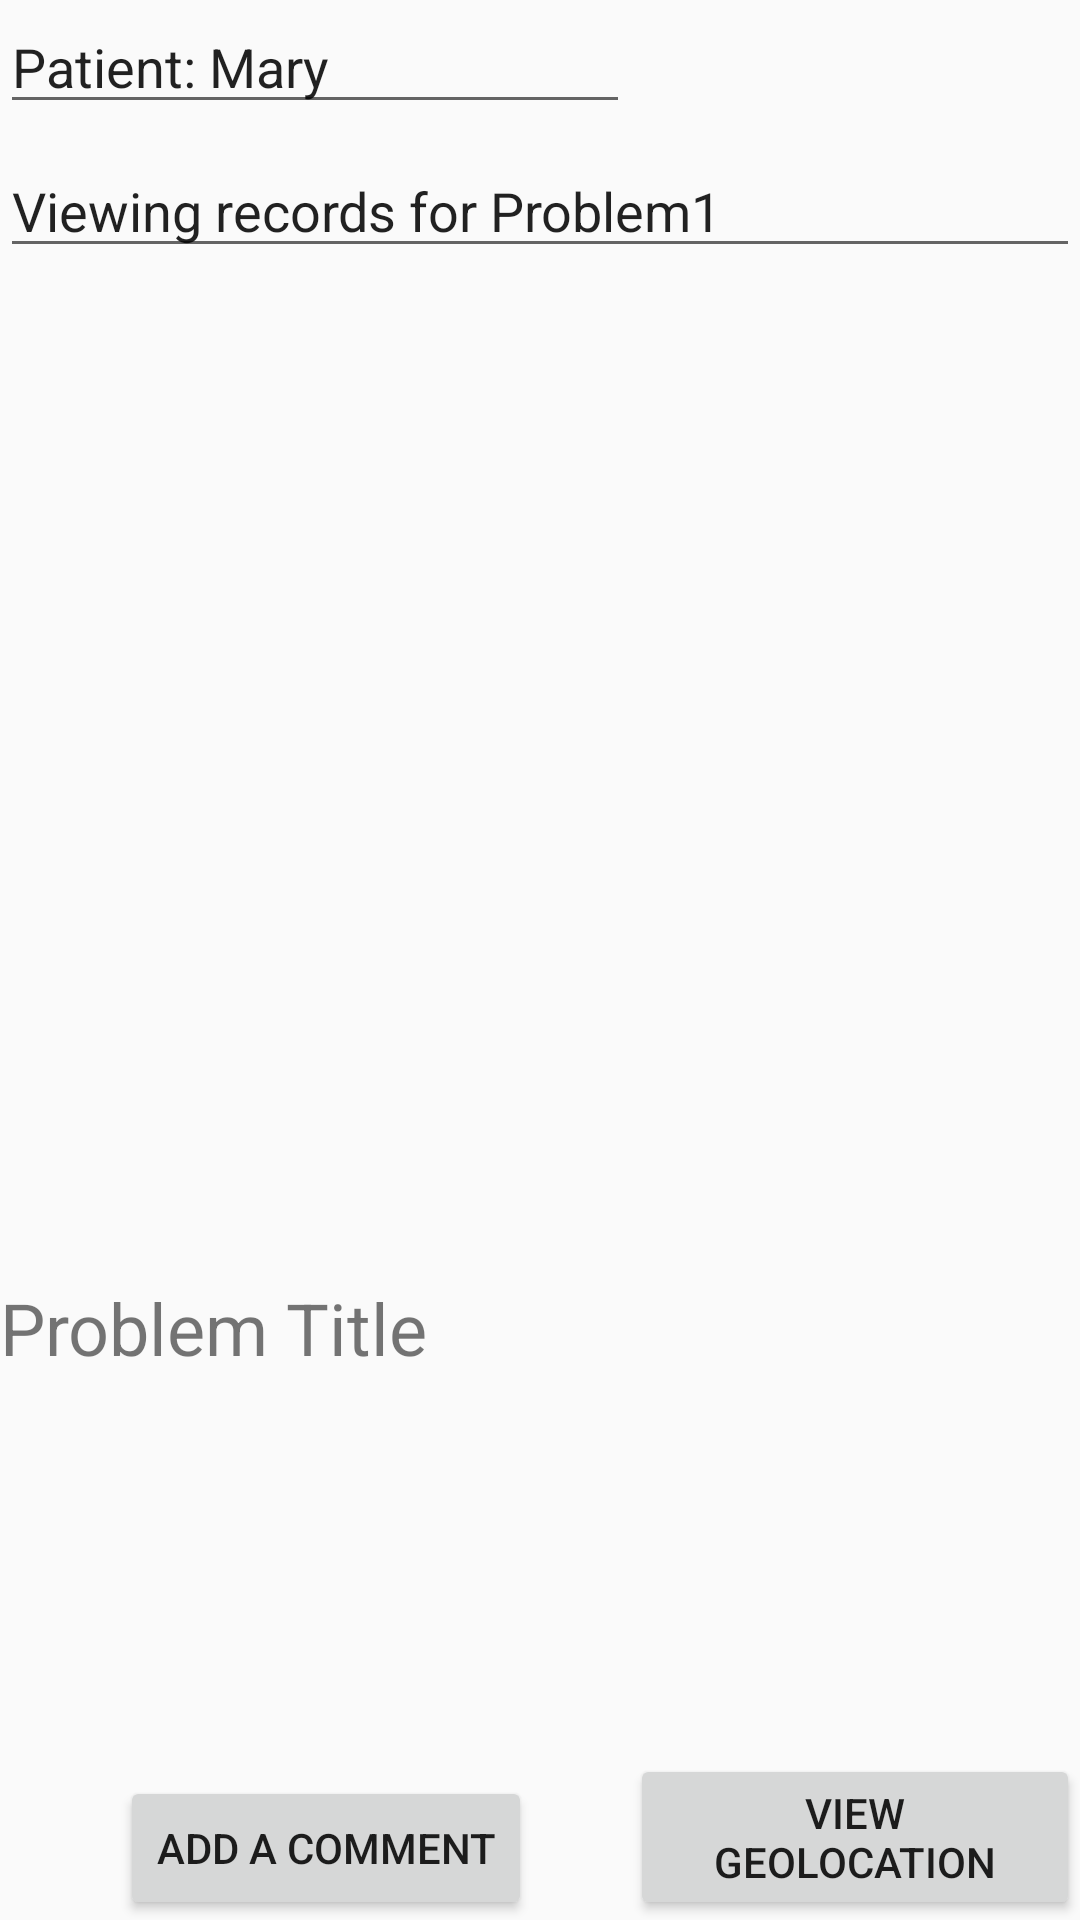

Android layout source for this screen:
<!-- AndroidManifest.xml: application theme AppTheme -->
<!-- res/layout/activity_care_provider_view_list_of_records.xml -->
<?xml version="1.0" encoding="utf-8"?>
<RelativeLayout xmlns:android="http://schemas.android.com/apk/res/android"
    xmlns:app="http://schemas.android.com/apk/res-auto"
    xmlns:tools="http://schemas.android.com/tools"
    android:layout_width="match_parent"
    android:layout_height="match_parent"
    tools:context=".activities.CareProviderViewListOfRecordsActivity">

    <Button
        android:id="@+id/doctorAddComment2"
        android:layout_width="wrap_content"
        android:layout_height="wrap_content"
        android:layout_alignParentStart="true"
        android:layout_alignParentBottom="true"
        android:layout_marginStart="40dp"
        android:onClick="popupComment"
        android:text="add a comment"
        app:layout_constraintBottom_toBottomOf="parent"
        tools:layout_editor_absoluteX="68dp" />


    <TextView
        android:id="@+id/text4"
        android:layout_width="234dp"
        android:layout_height="42dp"
        android:layout_below="@+id/careProviderViewListOfRecordsListView"
        android:layout_alignParentStart="true"
        android:text="@string/ProblemTitle"
        android:textSize="24sp"
        tools:text="Doctor's Comment:" />

    <ListView
        android:id="@+id/list_comments"
        android:layout_width="match_parent"
        android:layout_height="150dp"
        android:layout_below="@+id/text4">

    </ListView>

    <EditText
        android:id="@+id/careProviderViewListOfRecordsTextView"
        android:layout_width="match_parent"
        android:layout_height="wrap_content"
        android:layout_marginTop="48dp"
        android:ems="10"
        android:focusable="false"
        android:focusableInTouchMode="false"
        android:inputType="textPersonName"
        android:text="Viewing records for Problem1"
        app:layout_constraintEnd_toEndOf="parent"
        app:layout_constraintHorizontal_bias="0.011"
        app:layout_constraintStart_toStartOf="parent"
        app:layout_constraintTop_toTopOf="parent" />

    <EditText
        android:id="@+id/careProviderViewListOfRecordsPatient"
        android:layout_width="wrap_content"
        android:layout_height="wrap_content"
        android:ems="10"
        android:focusable="false"
        android:focusableInTouchMode="false"
        android:inputType="textPersonName"
        android:text="Patient: Mary"
        app:layout_constraintEnd_toEndOf="parent"
        app:layout_constraintHorizontal_bias="0.011"
        app:layout_constraintStart_toStartOf="parent"
        app:layout_constraintTop_toTopOf="parent" />

    <ListView
        android:id="@+id/careProviderViewListOfRecordsListView"
        android:layout_width="match_parent"
        android:layout_height="337dp"
        android:layout_below="@+id/careProviderViewListOfRecordsTextView"
        android:layout_alignParentStart="true" />

    <Button
        android:id="@+id/viewGeolocation"
        android:layout_width="wrap_content"
        android:layout_height="wrap_content"
        android:layout_alignParentBottom="true"
        android:layout_toEndOf="@+id/careProviderViewListOfRecordsPatient"
        android:onClick="viewGeolocation"
        android:text="view geolocation" />


</RelativeLayout>
<!-- resources referenced by this layout -->
<resources>
  <string name="ProblemTitle">Problem Title</string>
  <style name="AppTheme" parent="Theme.AppCompat.Light.DarkActionBar">
          
          <item name="colorPrimary">@color/colorPrimary</item>
          <item name="colorPrimaryDark">@color/colorPrimaryDark</item>
          <item name="colorAccent">@color/colorAccent</item>
          <item name="windowNoTitle ">true</item>
  
      </style>
  <color name="colorPrimary">#3F51B5</color>
  <color name="colorPrimaryDark">#303F9F</color>
  <color name="colorAccent">#FF4081</color>
</resources>
